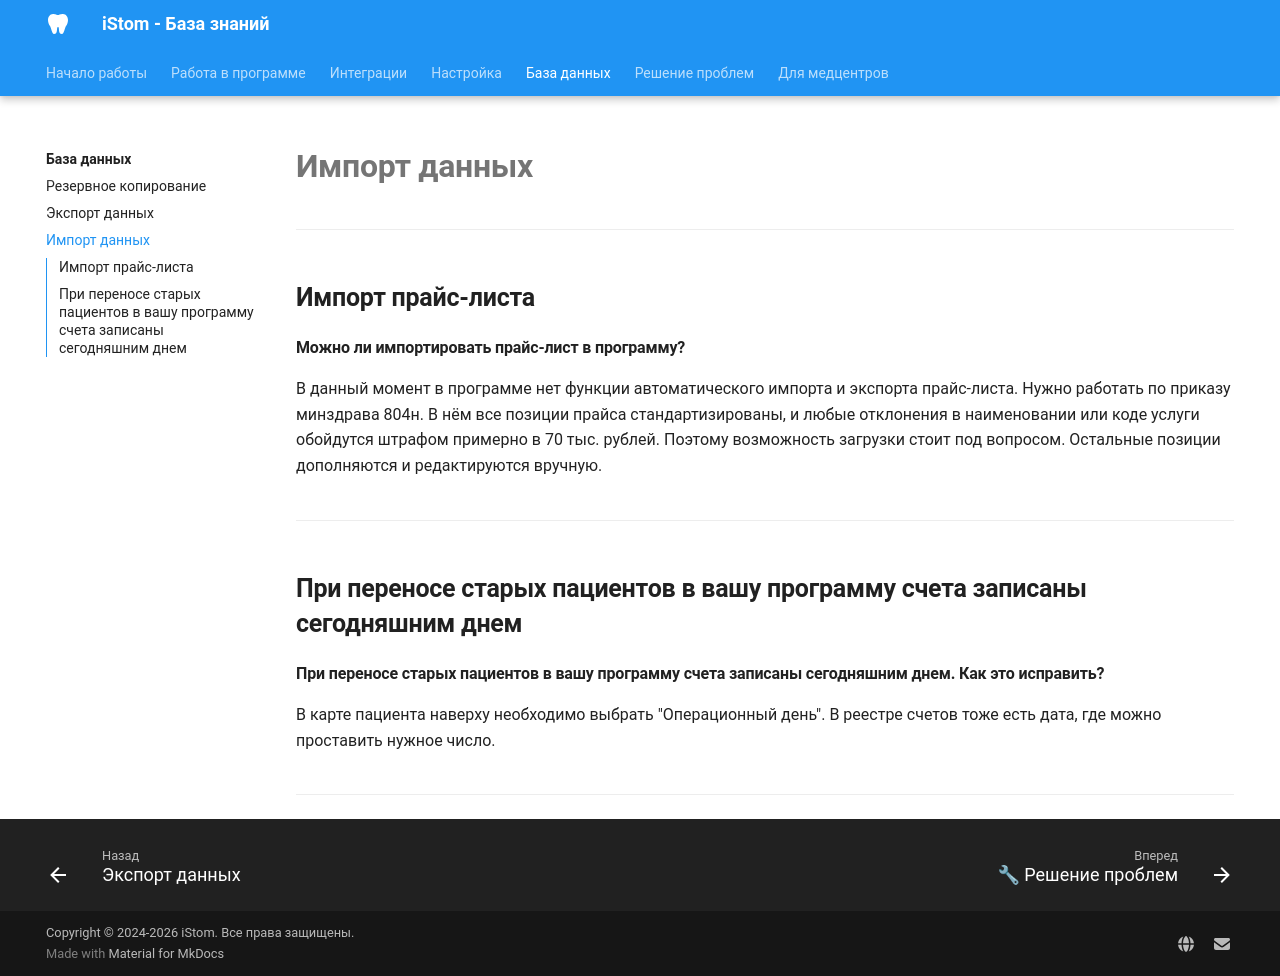

repository: boodaloo/istom-docs · page: database/import/index.html · generator: mkdocs

# Импорт данных

---

## Импорт прайс-листа

#### Можно ли импортировать прайс-лист в программу?

В данный момент в программе нет функции автоматического импорта и экспорта прайс-листа. Нужно работать по приказу минздрава 804н. В нём все позиции прайса стандартизированы, и любые отклонения в наименовании или коде услуги обойдутся штрафом примерно в 70 тыс. рублей. Поэтому возможность загрузки стоит под вопросом. Остальные позиции дополняются и редактируются вручную.


---

## При переносе старых пациентов в вашу программу счета записаны сегодняшним днем

#### При переносе старых пациентов в вашу программу счета записаны сегодняшним днем. Как это исправить?

В карте пациента наверху необходимо выбрать "Операционный день".
В реестре счетов тоже есть дата, где можно проставить нужное число.


---
